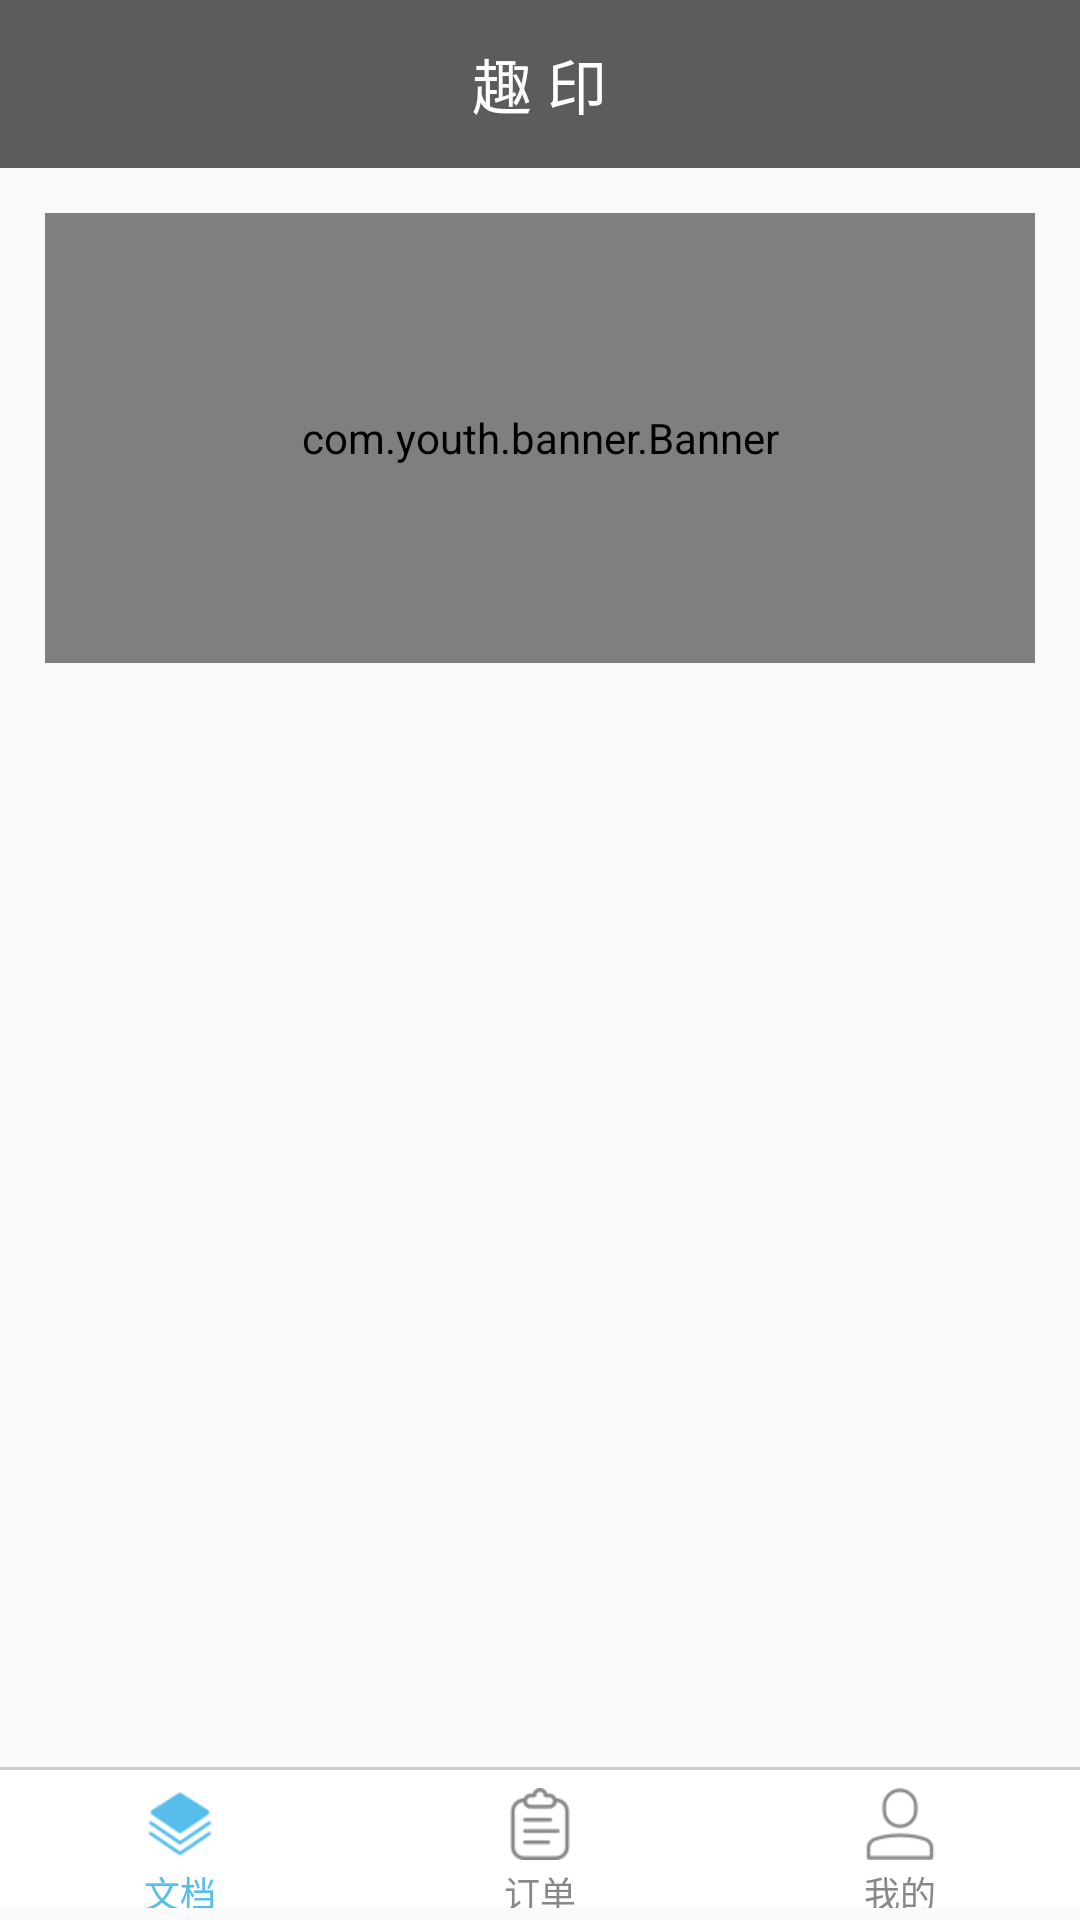

Layout XML and referenced resources for this Android screen:
<!-- AndroidManifest.xml: application theme AppTheme.NoActionBar -->
<!-- res/layout/activity_main.xml -->
<?xml version="1.0" encoding="utf-8"?>
<LinearLayout xmlns:android="http://schemas.android.com/apk/res/android"
    android:layout_width="match_parent"
    android:layout_height="match_parent"
    android:orientation="vertical">
    <include layout="@layout/main_top"/>
    <com.youth.banner.Banner
        android:id="@+id/banner"
        android:layout_width="match_parent"
        android:layout_height="150dp"
        android:layout_margin="15dp"
        android:background="@drawable/img_radius"/>
    <FrameLayout
        android:id="@+id/fl_main"
        android:layout_width="match_parent"
        android:layout_height="0dp"
        android:layout_weight="1"
        android:fitsSystemWindows="true" />
    <View
        android:layout_width="match_parent"
        android:layout_height="1dp"
        android:background="@color/app_view_color" />
    <include layout="@layout/main_tab"/>
</LinearLayout>
<!-- res/layout/main_top.xml (included above) -->
<?xml version="1.0" encoding="utf-8"?>
<RelativeLayout xmlns:android="http://schemas.android.com/apk/res/android"
    android:id="@+id/rl_main_top"
    android:layout_width="match_parent"
    android:layout_height="?actionBarSize"
    android:background="@color/app_top_color">

    <TextView
        android:id="@+id/tv_titles"
        android:layout_width="wrap_content"
        android:layout_height="wrap_content"
        android:layout_centerInParent="true"
        android:gravity="center"
        android:textColor="@color/white"
        android:textSize="20sp"
        android:text="@string/app_top_title" />
</RelativeLayout>
<!-- res/layout/main_tab.xml (included above) -->
<?xml version="1.0" encoding="utf-8"?>
<LinearLayout xmlns:android="http://schemas.android.com/apk/res/android"
    android:orientation="horizontal"
    android:layout_width="match_parent"
    android:layout_height="50dp">
    <LinearLayout
        android:id="@+id/ll_tab1"
        android:layout_width="0dp"
        android:layout_height="match_parent"
        android:layout_weight="1"
        android:layout_marginBottom="4dp"
        android:background="@drawable/tab_select"
        android:orientation="vertical">
        <ImageView
            android:id="@+id/iv_tab1"
            android:layout_width="match_parent"
            android:layout_height="24dp"
            android:layout_marginTop="6dp"
            android:layout_marginBottom="2dp"
            android:contentDescription="@string/main_bottom_wendang"
            android:src="@mipmap/wendang"/>
        <TextView
            android:id="@+id/tv_tab1"
            android:layout_width="match_parent"
            android:layout_height="wrap_content"
            android:gravity="center"
            android:textSize="12sp"
            android:text="@string/main_bottom_tab1"
            android:textColor="@color/app_icon_color"/>
    </LinearLayout>
    <LinearLayout
        android:id="@+id/ll_tab2"
        android:layout_width="0dp"
        android:layout_height="match_parent"
        android:layout_weight="1"
        android:layout_marginBottom="4dp"
        android:background="@drawable/tab_select"
        android:orientation="vertical">
        <ImageView
            android:id="@+id/iv_tab2"
            android:layout_width="match_parent"
            android:layout_height="24dp"
            android:layout_marginTop="6dp"
            android:layout_marginBottom="2dp"
            android:contentDescription="@string/main_bottom_order"
            android:src="@mipmap/order1"/>
        <TextView
            android:id="@+id/tv_tab2"
            android:layout_width="match_parent"
            android:layout_height="wrap_content"
            android:gravity="center"
            android:textSize="12sp"
            android:text="@string/main_bottom_tab2"
            android:textColor="@color/app_grey"/>
    </LinearLayout>
    <LinearLayout
        android:id="@+id/ll_tab3"
        android:layout_width="0dp"
        android:layout_height="match_parent"
        android:layout_weight="1"
        android:layout_marginBottom="4dp"
        android:background="@drawable/tab_select"
        android:orientation="vertical">
        <ImageView
            android:id="@+id/iv_tab3"
            android:layout_width="match_parent"
            android:layout_height="24dp"
            android:layout_marginTop="6dp"
            android:layout_marginBottom="2dp"
            android:contentDescription="@string/main_bottom_user"
            android:src="@mipmap/wode1"/>
        <TextView
            android:id="@+id/tv_tab3"
            android:layout_width="match_parent"
            android:layout_height="wrap_content"
            android:gravity="center"
            android:textSize="12sp"
            android:text="@string/main_bottom_tab3"
            android:textColor="@color/app_grey"/>
    </LinearLayout>
</LinearLayout>
<!-- resources referenced by this layout -->
<resources>
  <color name="app_grey">#888888</color>
  <color name="app_icon_color">#57BEEC</color>
  <color name="app_top_color">#C32E2B2B</color>
  <color name="app_view_color">#CECCCC</color>
  <color name="white">#fff</color>
  <!-- drawable tab_select (drawable) -->
  <?xml version="1.0" encoding="utf-8"?>
  <selector xmlns:android="http://schemas.android.com/apk/res/android">
      <item android:state_pressed="true">
          <shape android:shape="rectangle">
              <solid android:color="@color/my_grey"/>
          </shape>
      </item>
      <item android:state_pressed="false">
          <shape android:shape="rectangle">
              <solid android:color="@color/white"/>
          </shape>
      </item>
  </selector>
  <!-- mipmap order1: png bitmap (mipmap-xxhdpi, 3101 bytes) -->
  <!-- mipmap wendang: png bitmap (mipmap-xxhdpi, 3745 bytes) -->
  <!-- mipmap wode1: png bitmap (mipmap-xxhdpi, 3007 bytes) -->
  <string name="app_top_title">趣 印</string>
  <string name="main_bottom_order">订单图标</string>
  <string name="main_bottom_tab1">文档</string>
  <string name="main_bottom_tab2">订单</string>
  <string name="main_bottom_tab3">我的</string>
  <string name="main_bottom_user">我的图标</string>
  <string name="main_bottom_wendang">文档图标</string>
  <style name="AppTheme.NoActionBar">
          <item name="windowActionBar">false</item>
          <item name="windowNoTitle">true</item>
      </style>
  <color name="my_grey">#ECECEC</color>
</resources>
